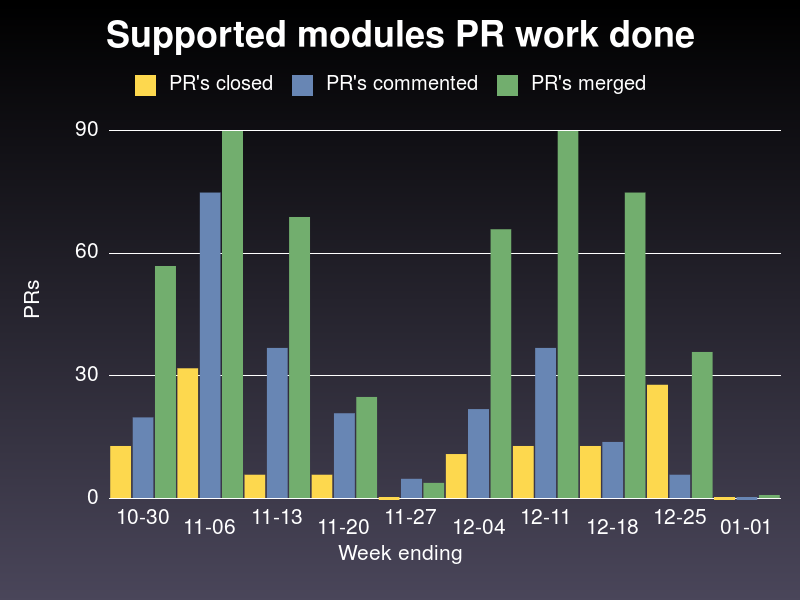

Source data for this figure (header and first rows):
week ending on, closed, commented, merged
2019-10-30, 13, 20, 57
2019-11-06, 32, 75, 90
2019-11-13, 6, 37, 69
2019-11-20, 6, 21, 25
2019-11-27, 0, 5, 4
2019-12-04, 11, 22, 66
2019-12-11, 13, 37, 90
2019-12-18, 13, 14, 75
2019-12-25, 28, 6, 36
2020-01-01, 0, 0, 1
